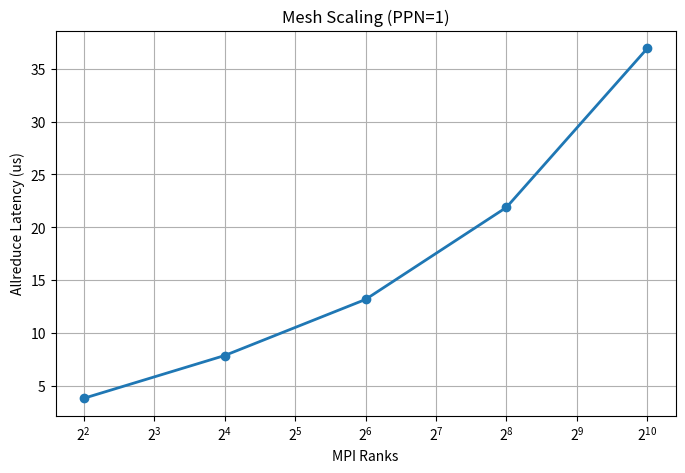

Source code (Python):
import matplotlib.pyplot as plt

ranks = [4, 16, 64, 256, 1024]

allreduce_latency = [
    3.83,
    7.875,
    13.178,
    21.885,
    36.923
]

plt.figure(figsize=(8,5))

plt.plot(
    ranks,
    allreduce_latency,
    marker='o',
    linewidth=2
)

plt.xscale("log", base=2)

plt.title("Mesh Scaling (PPN=1)")
plt.xlabel("MPI Ranks")
plt.ylabel("Allreduce Latency (us)")
plt.grid(True)

plt.savefig("mesh_latency_scaling.png", dpi=300)

print("Created: mesh_latency_scaling.png")
